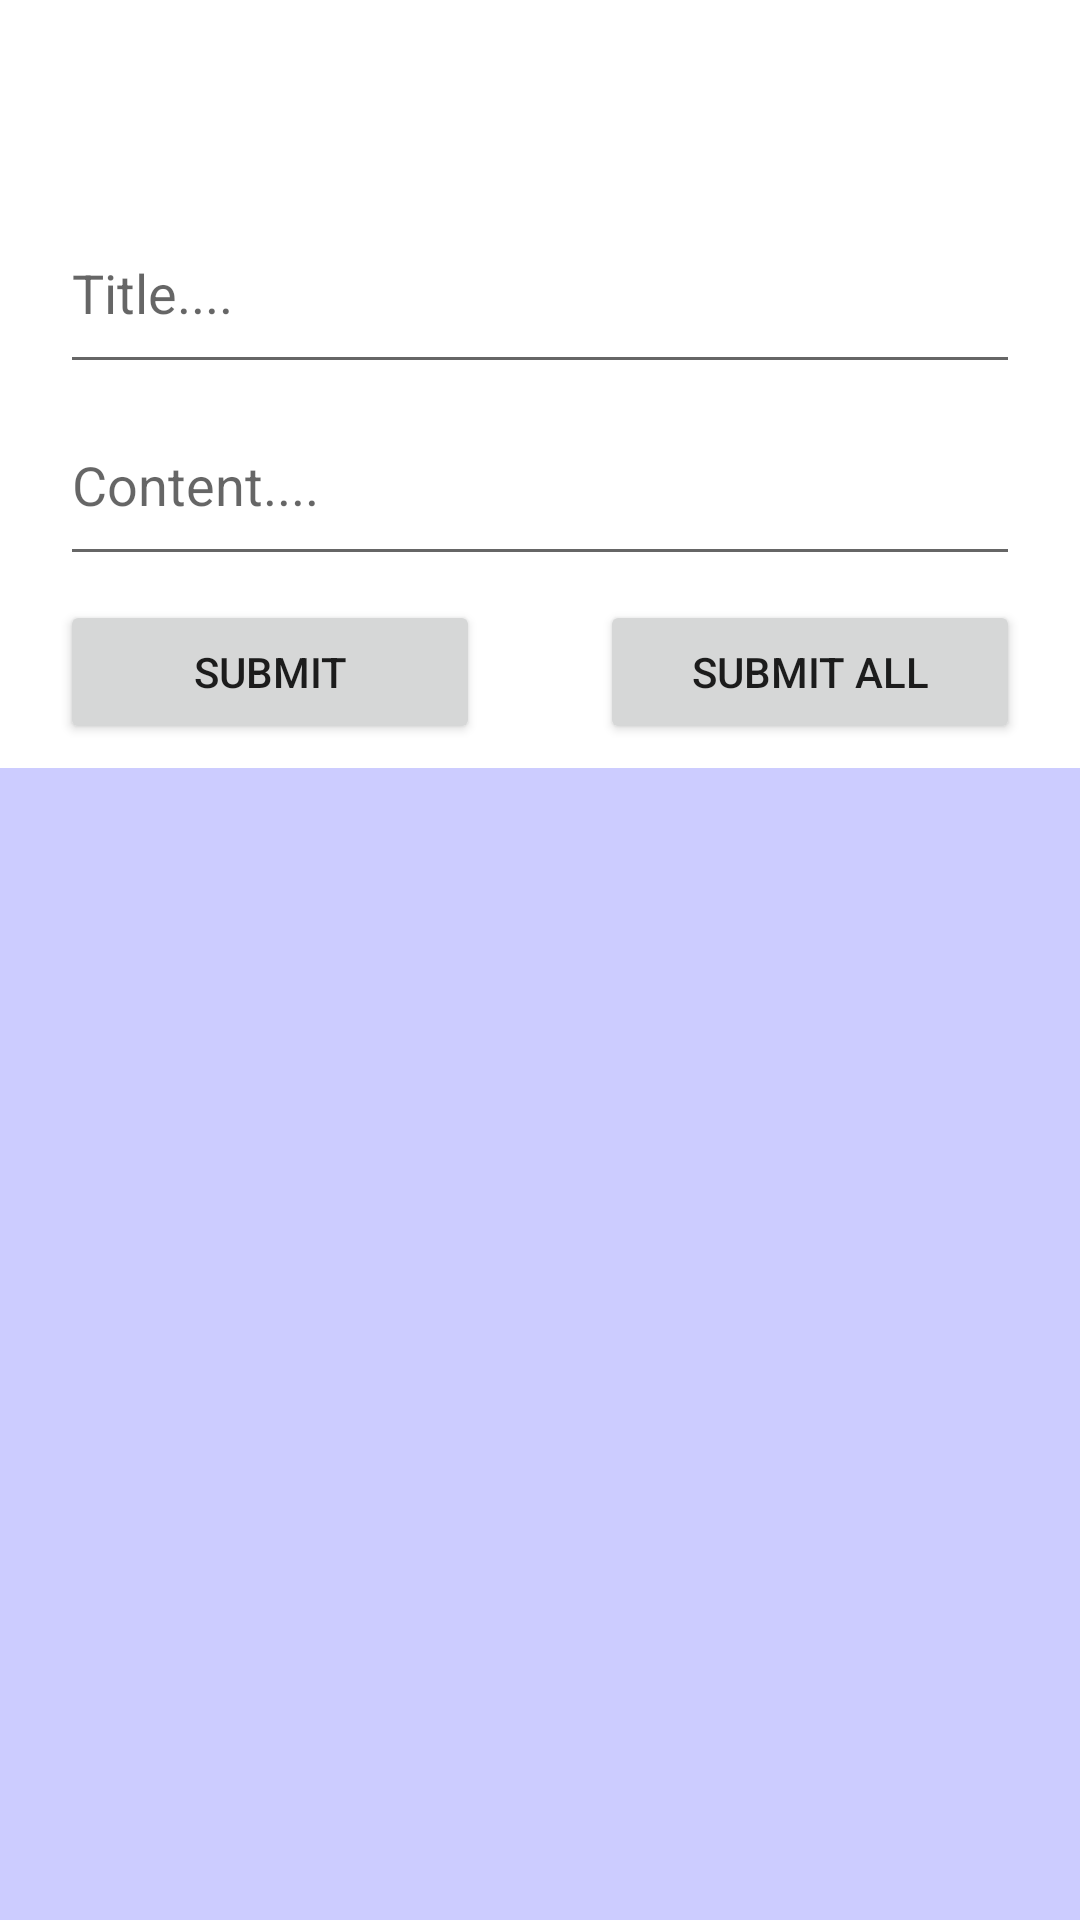

This screen was rendered from an Android layout file. Write that file and the resources it references.
<!-- AndroidManifest.xml: application theme Theme.AppTeams -->
<!-- res/layout/activity_newfeed.xml -->
<?xml version="1.0" encoding="utf-8"?>
<LinearLayout xmlns:android="http://schemas.android.com/apk/res/android"
    android:layout_width="match_parent"
    android:layout_height="match_parent"
    android:orientation="vertical"
    android:weightSum="10">

    <ImageView
        android:layout_width="match_parent"
        android:layout_height="0dp"
        android:layout_weight="1"
        android:src="@drawable/logo" />

    <EditText
        android:id="@+id/grouptitle"
        android:layout_marginLeft="20dp"
        android:layout_marginRight="20dp"
        android:layout_width="match_parent"
        android:layout_height="0dp"
        android:layout_weight="1"
        android:hint="Title...."
        />
    <EditText
        android:id="@+id/groupcontent"
        android:layout_marginLeft="20dp"
        android:layout_marginRight="20dp"
        android:layout_width="match_parent"
        android:layout_height="0dp"
        android:layout_weight="1"
        android:hint="Content...."
        />
    <LinearLayout
        android:layout_width="match_parent"
        android:layout_height="0dp"
        android:orientation="horizontal"
        android:weightSum="10"
        android:gravity="center"
        android:layout_weight="1"
        >
        <Button
            android:id="@+id/groupSubmit"
            android:layout_marginLeft="20dp"
            android:layout_marginRight="20dp"
            android:layout_width="match_parent"
            android:layout_height="wrap_content"
            android:text="SUBMIT"
            android:layout_weight="5"
            />
        <Button
            android:id="@+id/groupSubmitALL"
            android:layout_marginLeft="20dp"
            android:layout_marginRight="20dp"
            android:layout_width="match_parent"
            android:layout_height="wrap_content"
            android:text="SUBMIT ALL"
            android:layout_weight="5"
            />
    </LinearLayout>

    <ListView
        android:layout_gravity="center"
        android:textAlignment="center"
        android:id="@+id/listnewFeed"
        android:layout_width="match_parent"
        android:layout_height="0dp"
        android:layout_weight="6"
        android:background="#ccccff"
        />
</LinearLayout>
<!-- resources referenced by this layout -->
<resources>
  <style name="Theme.AppTeams" parent="Theme.MaterialComponents.DayNight.DarkActionBar">
          
          <item name="colorPrimary">@color/purple_500</item>
          <item name="colorPrimaryVariant">@color/purple_700</item>
          <item name="colorOnPrimary">@color/white</item>
          
          <item name="colorSecondary">@color/teal_200</item>
          <item name="colorSecondaryVariant">@color/teal_700</item>
          <item name="colorOnSecondary">@color/black</item>
          
          <item name="android:statusBarColor" tools:targetApi="l">?attr/colorPrimaryVariant</item>
          
      </style>
  <!-- not gathered from this repository: default colours our renderer supplied (Android Studio template values) -->
  <color name="purple_500">#FF6200EE</color>
  <color name="purple_700">#FF3700B3</color>
  <color name="teal_200">#FF03DAC5</color>
  <color name="teal_700">#FF018786</color>
  <color name="black">#FF000000</color>
  <color name="white">#FFFFFFFF</color>
</resources>
